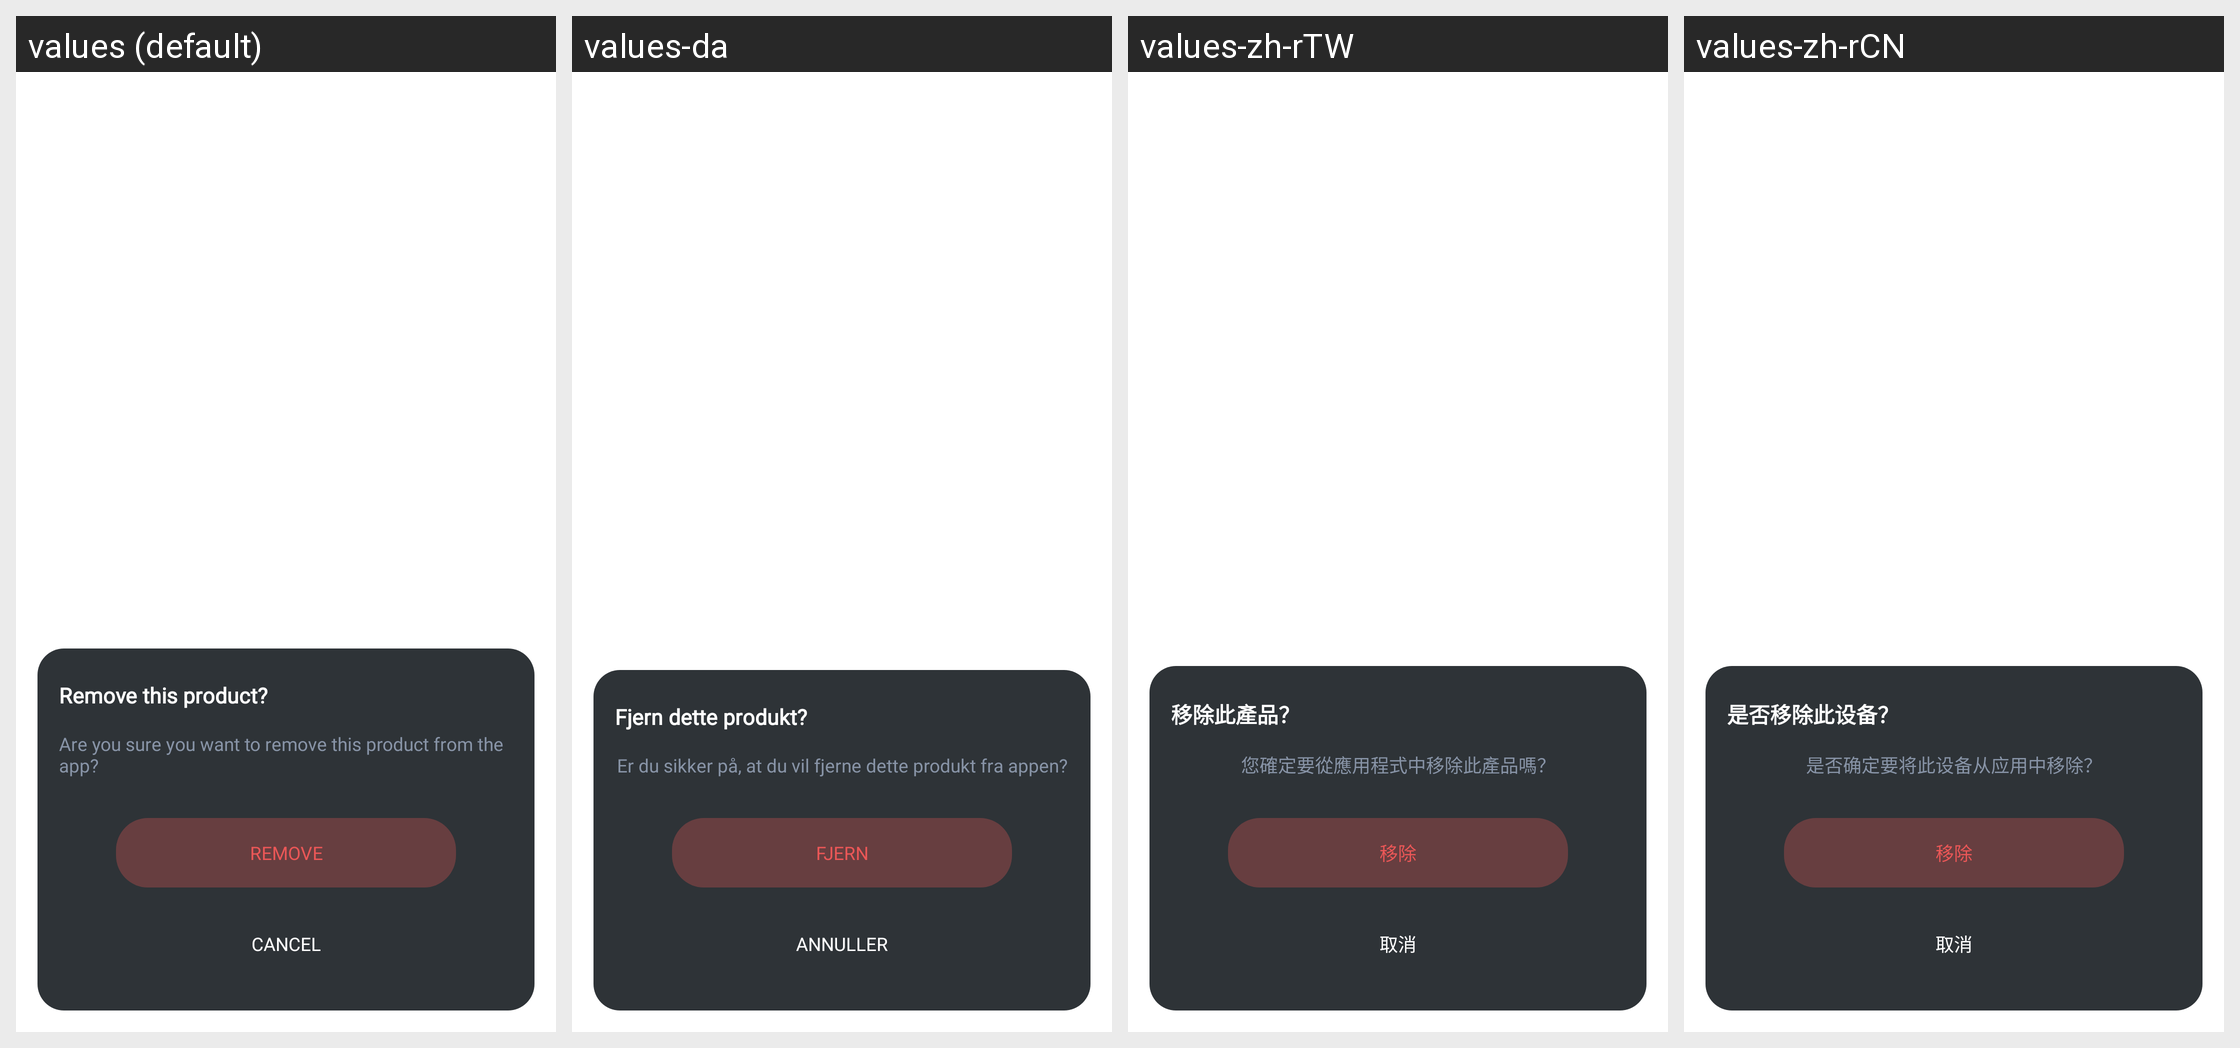

Strings drawn on this Android screen and how each of the app's shown locales translates them:
Android screen res/layout/fragment_remove_product.xml rendered under 4 locales, left to right: values (default), values-da, values-zh-rTW, values-zh-rCN. Device: Nexus 5 (rendered at 1080×1920; each locale shown at half size, 540×960, under a caption strip naming it); theme PartyBoxTheme.
Other locales in the repository, not shown: values-af, values-ar, values-as, values-de, values-es, values-es-rMX, values-fi, values-fr, values-in-rID, values-it, values-iw, values-ja, values-ko, values-ne, values-nl, values-no, values-or, values-pa, values-pl, values-pt-rBR, values-pt-rPT, values-ru, values-sk, values-sv, values-te.
Strings drawn on this screen, with the default value and each locale's value (text and hints the layout hard-codes, and strings that could not be matched under every locale, appear in the picture but are not listed):

remove_this_product
  values: Remove this product?
  values-da: Fjern dette produkt?
  values-zh-rTW: 移除此產品？
  values-zh-rCN: 是否移除此设备？

remove_this_product_desc
  values: Are you sure you want to remove this product from the app?
  values-da: Er du sikker på, at du vil fjerne dette produkt fra appen?
  values-zh-rTW: 您確定要從應用程式中移除此產品嗎？
  values-zh-rCN: 是否确定要将此设备从应用中移除？

remove
  values: Remove
  values-da: Fjern
  values-zh-rTW: 移除
  values-zh-rCN: 移除

str_cancel
  values: Cancel
  values-da: Annuller
  values-zh-rTW: 取消
  values-zh-rCN: 取消
